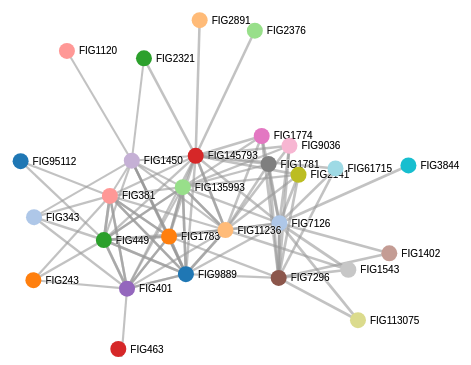
D3 v3 page, settled after 360 driven frames (6 s of simulated time); the page loaded 1 data file(s).


  (function(i,s,o,g,r,a,m){i['GoogleAnalyticsObject']=r;i[r]=i[r]||function(){
  (i[r].q=i[r].q||[]).push(arguments)},i[r].l=1*new Date();a=s.createElement(o),
  m=s.getElementsByTagName(o)[0];a.async=1;a.src=g;m.parentNode.insertBefore(a,m)
  })(window,document,'script','//www.google-analytics.com/analytics.js','ga');

  ga('create', 'UA-60607608-1', 'auto');
  ga('send', 'pageview');




var width = 960,
    height = 500;

var color = d3.scale.category20();
//circle radius
var r = 8;

//for highlighting which nodes and edges
var toggle = 0;
var linkedByIndex = {};

//Force directed
var force = self.force = d3.layout.force()
    .charge(-600)
    .linkDistance(80)
    .size([width, height]);


var svg = d3.select("body").append("svg")
    .attr("width", width)
    .attr("height", height); 

//Fixing a node if it's dragged
var node_drag = d3.behavior.drag()
        .on("dragstart", dragstart)
        .on("drag", dragmove)
        .on("dragend", dragend);

    function dragstart(d, i) {
        force.stop() // stops the force auto positioning before you start dragging
    }

    function dragmove(d, i) {
        d.px += d3.event.dx;
        d.py += d3.event.dy;
        d.x += d3.event.dx;
        d.x = Math.max(r, Math.min(width - r, d.x))
        d.y += d3.event.dy;
        d.y = Math.max(r, Math.min(height - r, d.y))
        tick();
    }

    function dragend(d, i) {

      // if (d.fixed == false) {connectedNodes(d);};

        d.fixed = true; // of course set the node to fixed so the force doesn't include the node in its auto positioning stuff
        tick();
        force.resume();
    }

    function releasenode(d) {
        d.fixed = false;

        // connectedNodes(d);

        //force.resume();
    }
    //end of code for new drag and fix

  // graph = JSON.parse("miserables.json");
  var graphRec;
  var link, node, edgepaths, edgelabels, path_label;

var graphic = d3.json("new-json-output.json", function(error, graph) {
  graphic = graph;
  graphRec = JSON.parse(JSON.stringify(graph));

  // This handles when edges are not indexed by enumerated value
  var edges = [];
  graph.links.forEach(function(e) 
  { 
    var sourceNode = graph.nodes.filter(function(n) { return n.name === e.source; })[0];
    var targetNode = graph.nodes.filter(function(n) { return n.name === e.target; })[0];
      
    edges.push({source: sourceNode, target: targetNode, value: e.value});
  });
  // sol src: http://stackoverflow.com/questions/23986466/d3-force-layout-linking-nodes-by-name-instead-of-index
  // End edge/link handling

  var edges2 = edges.slice(0);
  graphic.links = edges2;

  graphRec.links = edges;

  force
      .nodes(graph.nodes)
      .links(graphic.links)
      .start();

  link = svg.selectAll(".link")
      .data(graphic.links)
    .enter().append("g")
      .attr("class", "link")
      .style("stroke-width", function(d) { 
        return Math.sqrt(d.value*10); 
      });

// edgepaths = svg.selectAll(".edgepath")
//         .data(graph.links)
//         .enter()
//         .append('path')
//         .attr({'d': function(d) {return 'M '+d.source.x+' '+d.source.y+' L '+ d.target.x +' '+d.target.y},
//                'class':'edgepath',
//                'fill-opacity':0,
//                'stroke-opacity':0,
//                'fill':'blue',
//                'stroke':'red',
//                'id':function(d,i) {return 'edgepath'+i}})
//         .style("pointer-events", "none");

  // edgelabels = svg.selectAll(".edgelabel")
  //     .data(graph.links)
  //     .enter()
  //     .append('text')
  //     .style("opacity",0)
  //     .style("pointer-events", "none")
  //     .attr({'class':'edgelabel',
  //            'id':function(d,i){return 'edgelabel'+i},
  //            'dx':80,
  //            'dy':0,
  //            'font-size':10,
  //            'fill':'#aaa'});

  // edgelabels
  //     .append('textPath')
  //     .attr('xlink:href',function(d,i) {return '#edgepath'+i})
  //     .style("pointer-events", "none")
  //     .data(graph.links)
  //     .text(function(d) { 
  //       return ('Prob ' + d.value); 
  //     }); //function(d,i){return 'label '+i});


  //Second iteration that just displays prob horizontally  across middle
  // edgelabels = svg.selectAll('text')
  //   .data(graph.links)
  // .enter().append('text')
  //   .attr("x", function(d) { return (d.source.y + d.target.y) / 2; }) 
  //   .attr("y", function(d) { return (d.source.x + d.target.x) / 2; }) 
  //   .attr("text-anchor", "middle")
  //   .style("opacity",0)
  //   .text(function(d) { 
  //       return ('Prob ' + Math.round(d.value * 100) / 100); 
  //     }); 

//Third iteration
//  
    // edgepaths = link.append("path");

    edgelabels = link.append("path")
        .attr("id", function(d) { return d.source.index + "_" + d.target.index; })
        .attr("class", "textpath");

    path_label = svg.selectAll(".path_label")
        .data(graphic.links)
      .enter().append("text")
        .attr("class", "path_label")
        .append("textPath")
          .attr("startOffset", "50%")
          .attr("text-anchor", "middle")
          .attr("xlink:href", function(d) { return "#" + d.source.index + "_" + d.target.index; })
          .style("fill", "#000")
          .style("opacity",0)
          .style("font-family", "Arial")
          .text(function(d) { return ('MI ' + Math.round(d.value * 100) / 100); });
//*/
//*


  node = svg.selectAll(".node")
      .data(graph.nodes)
    .enter().append("g")
      .attr("class", "node")
      //.call(force.drag)
      .on('dblclick',releasenode)
      .on('click', function () { focused = this.__data__; })
      .call(node_drag);

  // node.append("title")
  //     .text(function(d) { return d.name; });

node.append("circle")
    .attr("r", r)
    .style("fill", function (d) { return color(d.group); })

  node.append("text")
      .attr("dx", 12)
      .attr("dy", ".35em")
      .attr("class","shadow")
      .text(function(d) { return d.name });

  node.append("text")
      .attr("dx", 12)
      .attr("dy", ".35em")
      .text(function(d) { return d.name });

  //Setting up array for turning on selected node
  for (i = 0; i < node.length; i++) {
    linkedByIndex[i + "," + i] = 1;
  };
  link.forEach(function (d) {
    d.forEach(function(x){
      linkedByIndex[x.__data__.source.index + "," + x.__data__.target.index] = 1;
      // console.log(x.__data__.source.index);
      // console.log(x.source);
      // console.log(x.source.index);
    });
  });
  //End of setup for turning on selected node

  force.on("tick", tick);

});

  function arcPath(leftHand, d) {
      var start = leftHand ? d.source : d.target,
          end = leftHand ? d.target : d.source,
          dx = end.x - start.x,
          dy = end.y - start.y,
          dx = Math.max(r, Math.min(width - r, dx)),
          dy = Math.max(r, Math.min(height - r, dy)),
          dr = Math.sqrt(dx * dx + dy * dy),
          sweep = leftHand ? 0 : 1;
      return ("M" + start.x + "," + start.y + "A" + dr + "," + dr + " 0 0," + sweep + " " + end.x + "," + end.y);
  }

  function tick() {
    // link.attr("x1", function(d) { return d.source.x; })
    //     .attr("y1", function(d) { return d.source.y; })
    //     .attr("x2", function(d) { return d.target.x; })
    //     .attr("y2", function(d) { return d.target.y; });

    // node.attr("cx", function(d) { return d.x; })
        // .attr("cy", function(d) { return d.y; });

    node.attr("transform", function(d) { 
      return "translate(" + Math.max(r, Math.min(width - r, d.x)) + "," + Math.max(r, Math.min(height - r, d.y)) + ")"; 
    });

    //First iteration of edge labels but it was placed too far
    // edgepaths.attr('d', function(d) { var path='M '+d.source.x+' '+d.source.y+' L '+ d.target.x +' '+d.target.y;
    //                                        //console.log(d)
    //                                        return path}); 

    // edgelabels.attr('transform',function(d,i){
    //         if (d.target.x<d.source.x){
    //             bbox = this.getBBox();
    //             rx = bbox.x+bbox.width/2;
    //             ry = bbox.y+bbox.height/2;
    //             return 'rotate(180 '+rx+' '+ry+')';
    //             }
    //         else {
    //             return 'rotate(0)';
    //             }
    //           });

    // The second iteration of edgelabels in the middle
    // edgelabels.attr("x", function(d) { return (d.source.x + d.target.x) / 2; }) 
    //     .attr("y", function(d) { return (d.source.y + d.target.y) / 2; }); 

    // Third iteration
    // edgelabels.attr("d", function(d) {
    //   return arcPath(d.source.x < d.target.x, d);
    // });

    // edgepaths.attr("d", function(d) {
    //   return arcPath(false, d);
    // });

    // Fourth iteration taking into account the bounding box of canvas
    // edgelabels.attr("d",function(d) {
    //   var start = d.source,
    //       end = d.target,
    //       dx = end.x - start.x,
    //       dy = end.y - start.y,
    //       dx = Math.max(r, Math.min(width - r, dx)),
    //       dy = Math.max(r, Math.min(height - r, dy)),
    //       dr = Math.sqrt(dx * dx + dy * dy),
    //       sweep = 1;
    //   return ("M" + start.x + "," + start.y + "A" + dr + "," + dr + " 0 0," + sweep + " " + end.x + "," + end.y);
    // });

    // edgepaths.attr("d",function(d) {
    //   var start = d.source,
    //       end = d.target,
    //       dx = end.x - start.x,
    //       dy = end.y - start.y,
    //       dx = Math.max(r, Math.min(width - r, dx)),
    //       dy = Math.max(r, Math.min(height - r, dy)),
    //       dr = Math.sqrt(dx * dx + dy * dy),
    //       sweep = 1;
    //   return ("M" + start.x + "," + start.y + "A" + dr + "," + dr + " 0 0," + sweep + " " + end.x + "," + end.y);
    // });

    // Fifth iteration taking into account the bounding box of canvas
    edgelabels.attr('d', function(d) { var path='M '+d.source.x+' '+d.source.y+' L '+ d.target.x +' '+d.target.y;
                                           return path});

  };

function threshold(thresh) {
  graphic.links.splice(0, graphic.links.length);

  for (var i = 0; i < graphRec.links.length; i++) {
    if (graphRec.links[i].value > thresh) {graphic.links.push(graphRec.links[i]);}
  }
  document.getElementById("CurrVal").innerHTML=thresh;
  restart();
}

//Restart the visualisation after any node and link changes

function restart() {
  // console.log(link.data(graphic.links));
  link = link.data(graphic.links);
  link.exit().remove();
  link.enter().insert("line", ".node").attr("class", "link");
  node = node.data(graphic.nodes);
  node.enter().insert("circle", ".cursor").attr("class", "node").attr("r", 5).call(force.drag);
  force.start();
}

var focused = null;
// only respond once per keydown
var lastKeyDown = -1;

function keydown() {
  d3.event.preventDefault();

  if(lastKeyDown !== -1) return;
  lastKeyDown = d3.event.keyCode;

  // space
  if(d3.event.keyCode === 32) { 
    if(focused == null) {return}; 
    d3.select(focused); 
    connectedNodes(focused);
  }
};

function keyup() {
  lastKeyDown = -1;
}

//This function looks up whether a pair are neighbours  
function neighboring(a, b) {
  return linkedByIndex[a.index + "," + b.index];
}
function connectedNodes(mynode) 
{
    if (toggle == 0) {
        //Reduce the opacity of all but the neighbouring nodes
        // d = d3.select(this).node.__data__;
        d = mynode;
        // console.log(d3.select(this).node());

        node.style("opacity", function (o) {
            // console.log("d = ", d, "o = ", o);
            return d == o || neighboring(d, o) || neighboring(o, d) ? 1 : 0.1;
        });
        
        // console.log(link);
        link.style("opacity", function (o) {
          // console.log(d,o);
            return d.index==o.source.index || d.index==o.target.index ? 1 : 0.1;
        });
        path_label.style("opacity", function (o) {
            return d.index==o.source.index || d.index==o.target.index ? 1 : 0.05;
        });
        //Reduce the op
        toggle = 1;
    } else 
    {
        //Put them back to opacity=1
        node.style("opacity", 1);
        link.style("opacity", 1);
        path_label.style("opacity", 0);
        toggle = 0;
    }
    // restart();
}

d3.select("body")
  .on('keydown', keydown)
  .on('keyup', keyup);



### data: new-json-output.json
{
 "nodes": [
  {
   "name": "FIG9889",
   "group": "Mevalonate kinase"
  },
  {
   "name": "FIG7126",
   "group": "Multimodular transpeptidase-transglycosy…"
  },
  {
   "name": "FIG1783",
   "group": "Diphosphomevalonate decarboxylase"
  },
  {
   "name": "FIG11236",
   "group": "Phosphomevalonate kinase"
  },
  {
   "name": "FIG449",
   "group": "1-hydroxy-2-methyl-2-(E)-butenyl 4-dipho…"
  },
  {
   "name": "FIG135993",
   "group": "Hydroxymethylglutaryl-CoA synthase (EC 2…"
  },
  {
   "name": "FIG145793",
   "group": "UDP-N-acetylmuramoylalanyl-D-glutamate--…"
  },
  {
   "name": "FIG381",
   "group": "4-hydroxy-3-methylbut-2-enyl diphosphate…"
  },
  "... 20 more items"
 ],
 "links": [
  {
   "source": "FIG9889",
   "target": "FIG7126",
   "value": 0.536
  },
  {
   "source": "FIG9889",
   "target": "FIG1783",
   "value": 0.7829
  },
  {
   "source": "FIG9889",
   "target": "FIG11236",
   "value": 0.6827
  },
  {
   "source": "FIG9889",
   "target": "FIG449",
   "value": 0.6581
  },
  {
   "source": "FIG9889",
   "target": "FIG135993",
   "value": 0.6517
  },
  {
   "source": "FIG9889",
   "target": "FIG145793",
   "value": 0.5975
  },
  {
   "source": "FIG9889",
   "target": "FIG381",
   "value": 0.5924
  },
  {
   "source": "FIG9889",
   "target": "FIG401",
   "value": 0.5748
  },
  "... 101 more items"
 ]
}